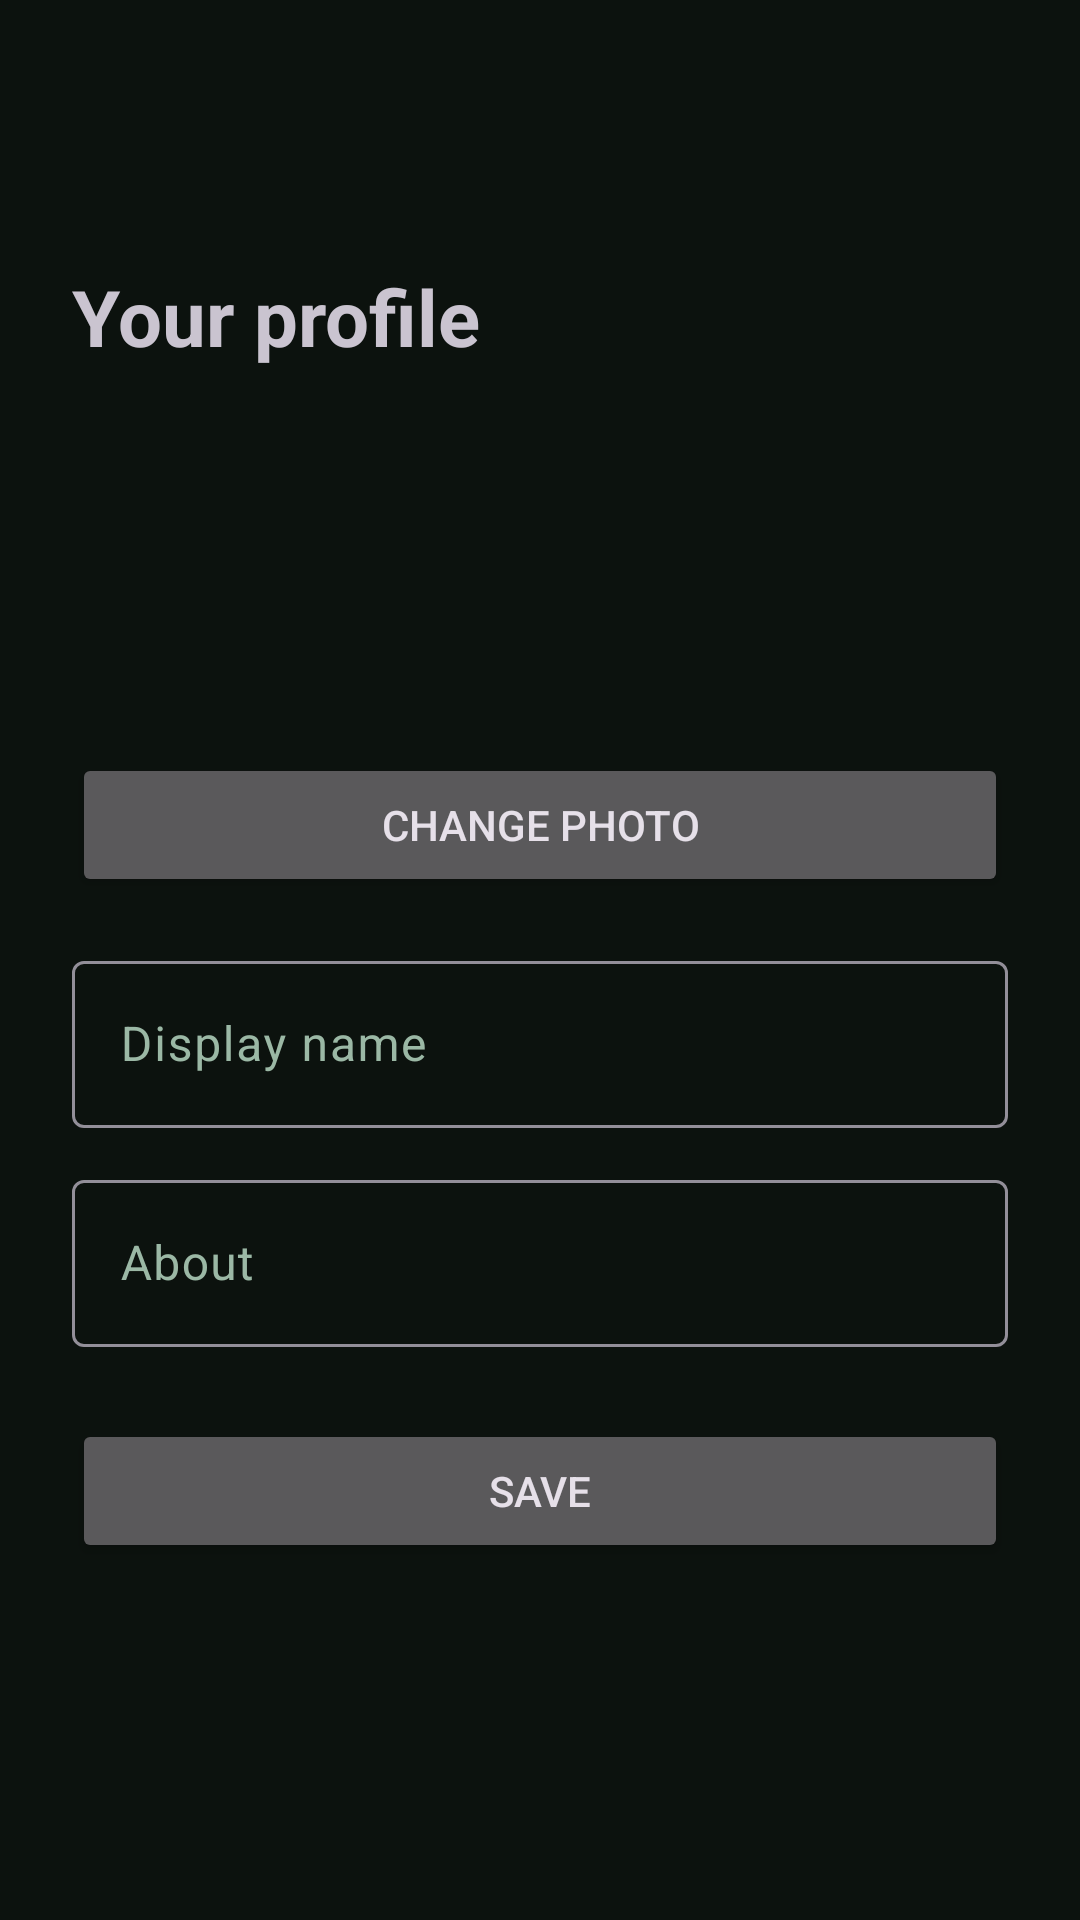

Android layout source for this screen:
<!-- AndroidManifest.xml: application theme Theme.Yarn -->
<!-- res/layout/activity_edit_profile.xml -->
<?xml version="1.0" encoding="utf-8"?>
<LinearLayout xmlns:android="http://schemas.android.com/apk/res/android"
    android:layout_width="match_parent" android:layout_height="match_parent"
    android:orientation="vertical" android:padding="24dp" android:gravity="center_vertical">
    <TextView android:layout_width="wrap_content" android:layout_height="wrap_content"
        android:text="Your profile" android:textSize="26sp" android:textStyle="bold"/>
    <ImageView android:id="@+id/avatar" android:layout_width="96dp" android:layout_height="96dp"
        android:layout_marginTop="20dp" android:layout_gravity="center_horizontal"
        android:contentDescription="Profile photo"/>
    <Button android:id="@+id/btn_photo" android:layout_width="match_parent" android:layout_height="wrap_content"
        android:layout_marginTop="12dp" android:text="Change photo"/>
    <com.google.android.material.textfield.TextInputLayout android:layout_width="match_parent" android:layout_height="wrap_content" android:layout_marginTop="16dp" android:hint="Display name">
        <com.google.android.material.textfield.TextInputEditText android:id="@+id/display_name" android:layout_width="match_parent" android:layout_height="wrap_content" android:inputType="textPersonName" android:maxLength="30"/>
    </com.google.android.material.textfield.TextInputLayout>
    <com.google.android.material.textfield.TextInputLayout android:layout_width="match_parent" android:layout_height="wrap_content" android:layout_marginTop="12dp" android:hint="About">
        <com.google.android.material.textfield.TextInputEditText android:id="@+id/about" android:layout_width="match_parent" android:layout_height="wrap_content" android:inputType="text" android:maxLength="80"/>
    </com.google.android.material.textfield.TextInputLayout>
    <Button android:id="@+id/btn_save" android:layout_width="match_parent" android:layout_height="wrap_content" android:layout_marginTop="24dp" android:text="Save"/>
    <TextView android:id="@+id/status" android:layout_width="match_parent" android:layout_height="wrap_content" android:layout_marginTop="12dp" android:gravity="center" android:textColor="#FF6B6B"/>
</LinearLayout>
<!-- resources referenced by this layout -->
<resources>
  <style name="Theme.Yarn" parent="Theme.Material3.Dark.NoActionBar">
          <item name="colorPrimary">@color/green</item>
          <item name="colorOnPrimary">#000000</item>
          <item name="colorPrimaryContainer">@color/green_dark</item>
          <item name="colorSurface">#111B14</item>
          <item name="colorOnSurface">#E6EFE8</item>
          <item name="colorSurfaceVariant">#1D2B22</item>
          <item name="colorOnSurfaceVariant">#9BB8A5</item>
          <item name="android:colorBackground">#0C120E</item>
          <item name="android:statusBarColor">#0C120E</item>
          <item name="android:navigationBarColor">#0C120E</item>
      </style>
  <color name="green">#25D366</color>
  <color name="green_dark">#128C7E</color>
</resources>
